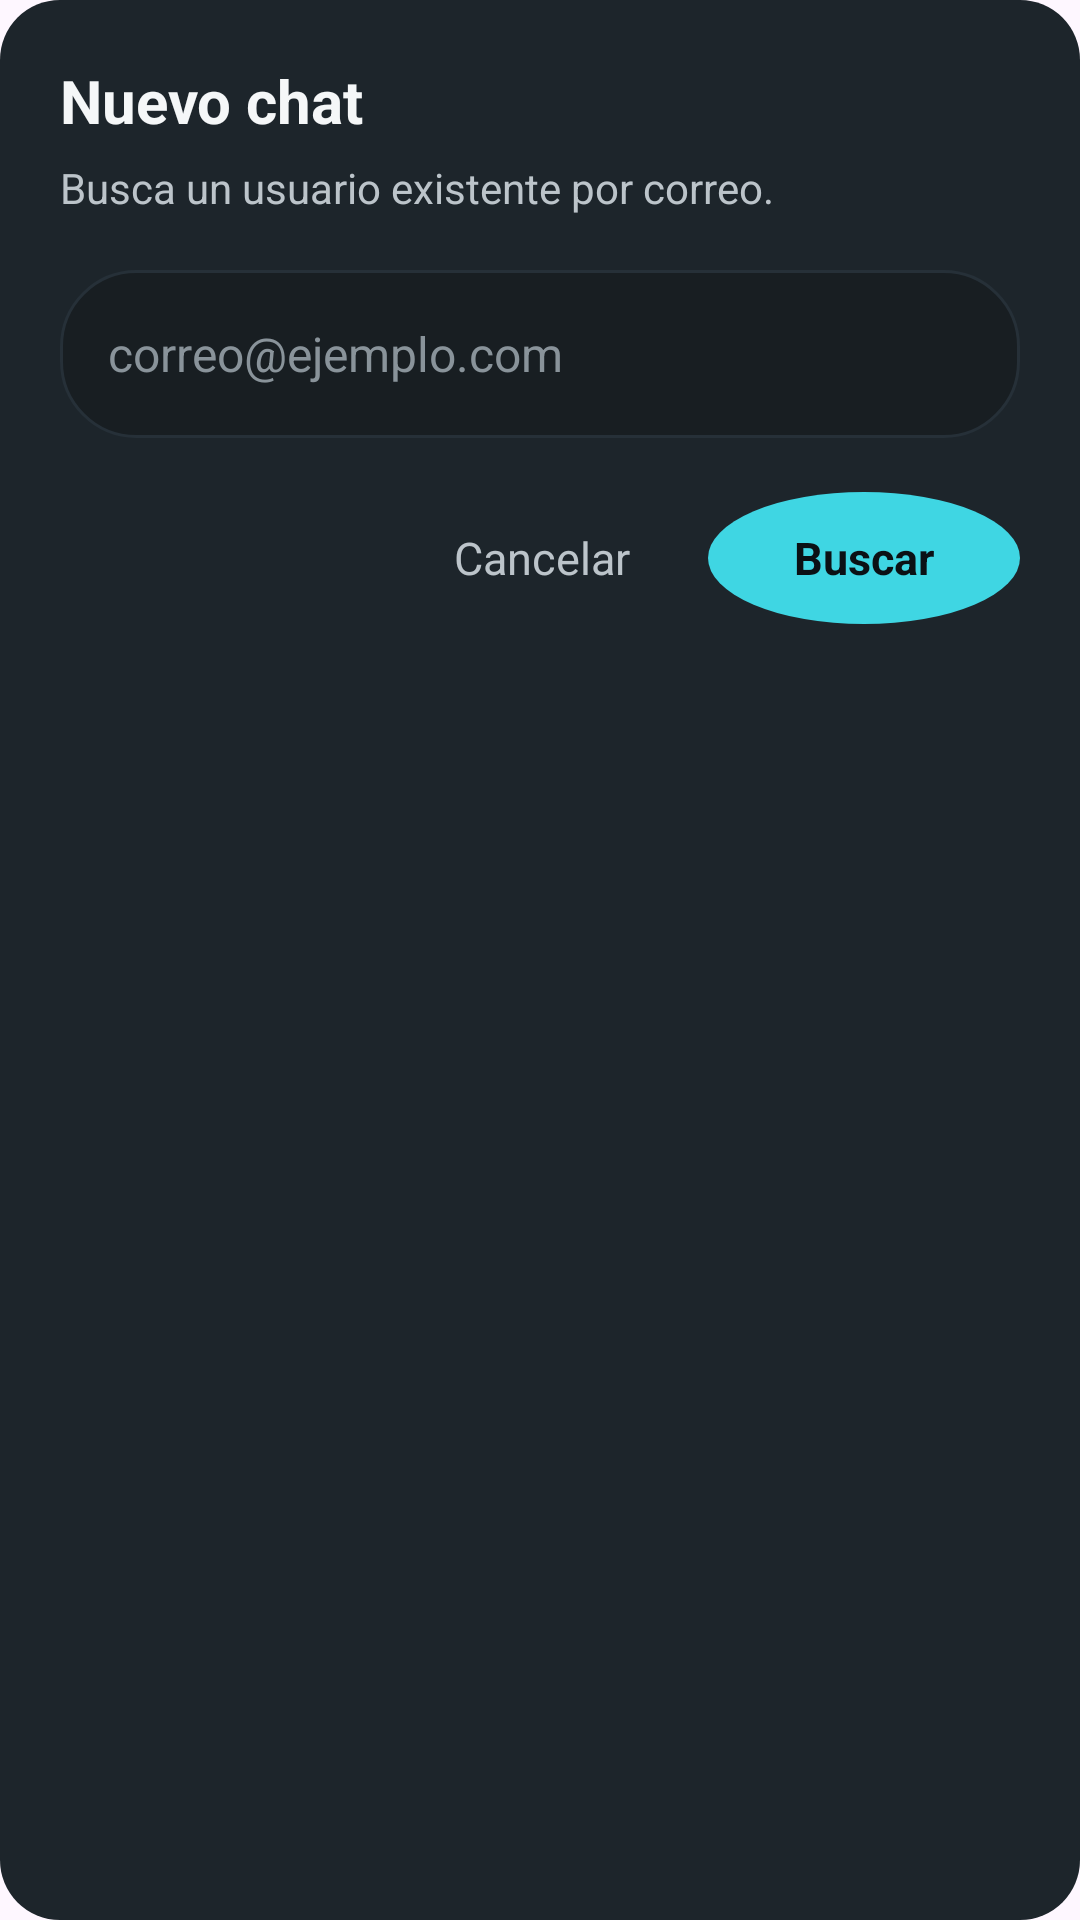

Write the Android layout XML for this screen, with the resource values it uses.
<!-- AndroidManifest.xml: application theme Theme.AppSemana13 -->
<!-- res/layout/dialog_new_chat.xml -->
<?xml version="1.0" encoding="utf-8"?>
<LinearLayout xmlns:android="http://schemas.android.com/apk/res/android"
    android:layout_width="match_parent"
    android:layout_height="wrap_content"
    android:background="@drawable/bg_dialog"
    android:orientation="vertical"
    android:padding="20dp">

    <TextView
        android:layout_width="wrap_content"
        android:layout_height="wrap_content"
        android:text="Nuevo chat"
        android:textColor="@color/text_primary"
        android:textSize="20sp"
        android:textStyle="bold" />

    <TextView
        android:layout_width="wrap_content"
        android:layout_height="wrap_content"
        android:layout_marginTop="6dp"
        android:text="Busca un usuario existente por correo."
        android:textColor="@color/text_secondary"
        android:textSize="14sp" />

    <EditText
        android:id="@+id/dialog_email_input"
        android:layout_width="match_parent"
        android:layout_height="56dp"
        android:layout_marginTop="18dp"
        android:background="@drawable/bg_input"
        android:hint="correo@ejemplo.com"
        android:inputType="textEmailAddress"
        android:paddingHorizontal="16dp"
        android:textColor="@color/text_primary"
        android:textColorHint="@color/text_muted"
        android:textSize="16sp" />

    <LinearLayout
        android:layout_width="match_parent"
        android:layout_height="wrap_content"
        android:layout_marginTop="18dp"
        android:gravity="end"
        android:orientation="horizontal">

        <TextView
            android:id="@+id/dialog_cancel_new_chat"
            android:layout_width="wrap_content"
            android:layout_height="44dp"
            android:clickable="true"
            android:focusable="true"
            android:foreground="?attr/selectableItemBackground"
            android:gravity="center"
            android:paddingHorizontal="16dp"
            android:text="Cancelar"
            android:textColor="@color/text_secondary"
            android:textSize="15sp" />

        <TextView
            android:id="@+id/dialog_create_new_chat"
            android:layout_width="wrap_content"
            android:layout_height="44dp"
            android:layout_marginStart="10dp"
            android:background="@drawable/bg_auth_mark"
            android:clickable="true"
            android:focusable="true"
            android:foreground="?attr/selectableItemBackground"
            android:gravity="center"
            android:minWidth="104dp"
            android:paddingHorizontal="18dp"
            android:text="Buscar"
            android:textColor="@color/chat_background"
            android:textSize="15sp"
            android:textStyle="bold" />
    </LinearLayout>
</LinearLayout>
<!-- resources referenced by this layout -->
<resources>
  <color name="chat_background">#0B1115</color>
  <color name="text_muted">#89939A</color>
  <color name="text_primary">#F5F7F8</color>
  <color name="text_secondary">#BCC4CA</color>
  <!-- drawable bg_auth_mark (drawable) -->
  <?xml version="1.0" encoding="utf-8"?>
  <shape xmlns:android="http://schemas.android.com/apk/res/android" android:shape="oval">
      <solid android:color="@color/accent" />
  </shape>
  <!-- drawable bg_dialog (drawable) -->
  <?xml version="1.0" encoding="utf-8"?>
  <shape xmlns:android="http://schemas.android.com/apk/res/android" android:shape="rectangle">
      <solid android:color="@color/surface_lifted" />
      <corners android:radius="20dp" />
  </shape>
  <!-- drawable bg_input (drawable) -->
  <?xml version="1.0" encoding="utf-8"?>
  <shape xmlns:android="http://schemas.android.com/apk/res/android" android:shape="rectangle">
      <solid android:color="@color/surface" />
      <stroke
          android:width="1dp"
          android:color="@color/divider" />
      <corners android:radius="25dp" />
  </shape>
  <style name="Theme.AppSemana13" parent="Base.Theme.AppSemana13" />
  <color name="accent">#3FD6E3</color>
  <color name="surface_lifted">#1D252B</color>
  <color name="surface">#181E22</color>
  <color name="divider">#263038</color>
  <style name="Base.Theme.AppSemana13" parent="Theme.Material3.DayNight.NoActionBar">
          
          
      </style>
</resources>
